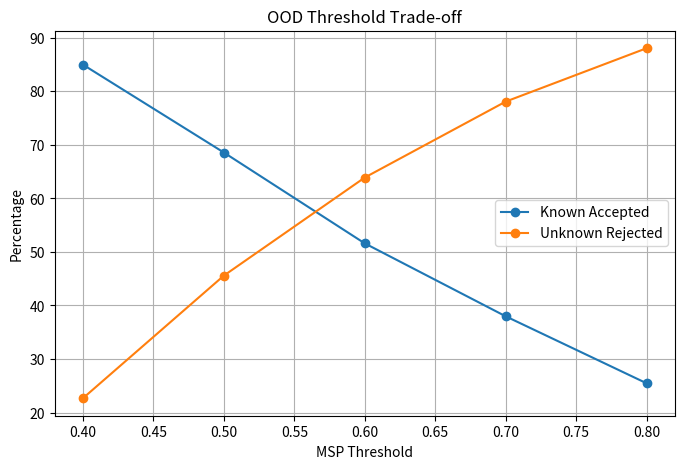

This chart was generated by the following Python code:
import matplotlib.pyplot as plt

# Threshold values
thresholds = [0.4, 0.5, 0.6, 0.7, 0.8]

# Results from MSP experiment
known_accepted = [84.98, 68.57, 51.60, 37.98, 25.47]

unknown_rejected = [22.68, 45.58, 63.90, 78.08, 88.05]

# Plot
plt.figure(figsize=(8, 5))

plt.plot(
    thresholds,
    known_accepted,
    marker="o",
    label="Known Accepted"
)

plt.plot(
    thresholds,
    unknown_rejected,
    marker="o",
    label="Unknown Rejected"
)

plt.xlabel("MSP Threshold")
plt.ylabel("Percentage")

plt.title("OOD Threshold Trade-off")

plt.grid(True)

plt.legend()

plt.show()
